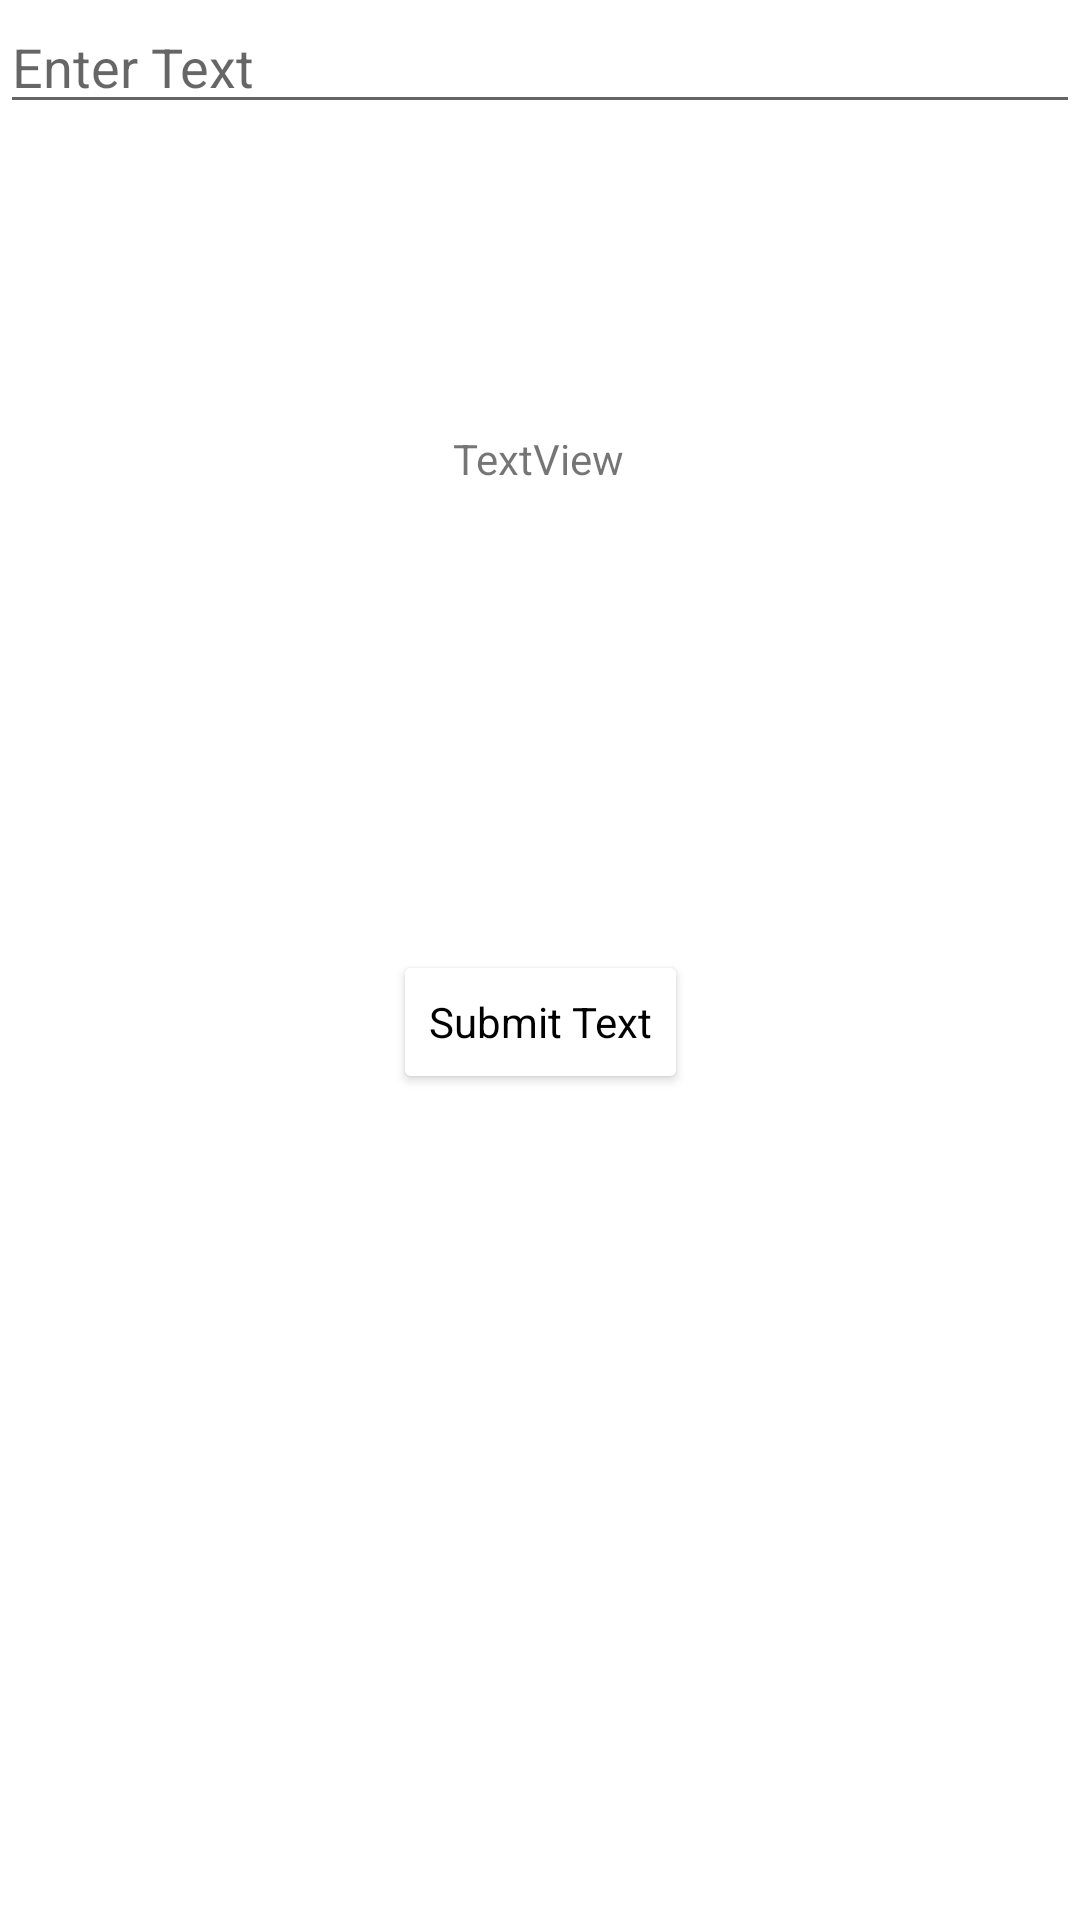

Produce the Android XML layout that renders to this screen, including the resource entries it uses.
<!-- AndroidManifest.xml: application theme Theme.Charepo -->
<!-- res/layout/characterpage.xml -->
<?xml version="1.0" encoding="utf-8"?>
<androidx.constraintlayout.widget.ConstraintLayout xmlns:android="http://schemas.android.com/apk/res/android"
    xmlns:app="http://schemas.android.com/apk/res-auto"
    xmlns:tools="http://schemas.android.com/tools"
    android:layout_width="match_parent"
    android:layout_height="match_parent">

    <ImageView
        android:id="@+id/imageView"
        android:layout_width="wrap_content"
        android:layout_height="wrap_content"
        app:layout_constraintBottom_toBottomOf="parent"
        app:layout_constraintEnd_toEndOf="parent"
        app:layout_constraintHorizontal_bias="0.498"
        app:layout_constraintStart_toStartOf="parent"
        app:layout_constraintTop_toTopOf="parent"
        app:layout_constraintVertical_bias="0.074"
        tools:srcCompat="@tools:sample/avatars" />

    <TextView
        android:id="@+id/characterText"
        android:layout_width="wrap_content"
        android:layout_height="wrap_content"
        android:layout_marginTop="96dp"
        android:text="TextView"
        app:layout_constraintEnd_toEndOf="parent"
        app:layout_constraintHorizontal_bias="0.498"
        app:layout_constraintStart_toStartOf="parent"
        app:layout_constraintTop_toBottomOf="@+id/imageView" />

    <com.google.android.material.textfield.TextInputLayout
        android:id="@+id/textInputLayout"
        android:layout_width="409dp"
        android:layout_height="wrap_content"
        app:layout_constraintBottom_toBottomOf="parent"
        app:layout_constraintEnd_toEndOf="parent"
        app:layout_constraintStart_toStartOf="parent">

    </com.google.android.material.textfield.TextInputLayout>

    <com.google.android.material.textfield.TextInputEditText
        android:id="@+id/textInput"
        android:layout_width="match_parent"
        android:layout_height="wrap_content"
        android:hint="Enter Text"
        tools:layout_editor_absoluteX="0dp"
        tools:layout_editor_absoluteY="621dp" />

    <Button
        android:id="@+id/submitButton"
        android:layout_width="wrap_content"
        android:layout_height="wrap_content"
        android:text="Submit Text"
        app:layout_constraintBottom_toBottomOf="parent"
        app:layout_constraintEnd_toEndOf="parent"
        app:layout_constraintStart_toStartOf="parent"
        app:layout_constraintTop_toBottomOf="@+id/textInput"
        android:backgroundTint="@color/orange"
        android:textColor="@color/black"
        android:fontFamily="sans-serif"
        android:textAllCaps="false"/>

</androidx.constraintlayout.widget.ConstraintLayout>
<!-- resources referenced by this layout -->
<resources>
  <style name="Theme.Charepo" parent="Theme.MaterialComponents.DayNight.DarkActionBar">
          
          <item name="colorPrimary">@color/button_color</item>
          <item name="colorPrimaryVariant">#26A0FE</item>
          <item name="colorOnPrimary">@color/white</item>
          
          <item name="colorSecondary">@color/teal_200</item>
          <item name="colorSecondaryVariant">@color/teal_700</item>
          <item name="colorOnSecondary">@color/text_dark</item>
          
          <item name="android:statusBarColor">?attr/colorPrimaryVariant</item>
          
      </style>
  <color name="button_color">#FE7F26</color>
  <color name="white">#FFFFFFFF</color>
  <color name="teal_200">#FF03DAC5</color>
  <color name="teal_700">#FF018786</color>
  <color name="text_dark">#352611</color>
  <!-- not gathered from this repository: default colours our renderer supplied (Android Studio template values) -->
  <color name="black">#FF000000</color>
</resources>
